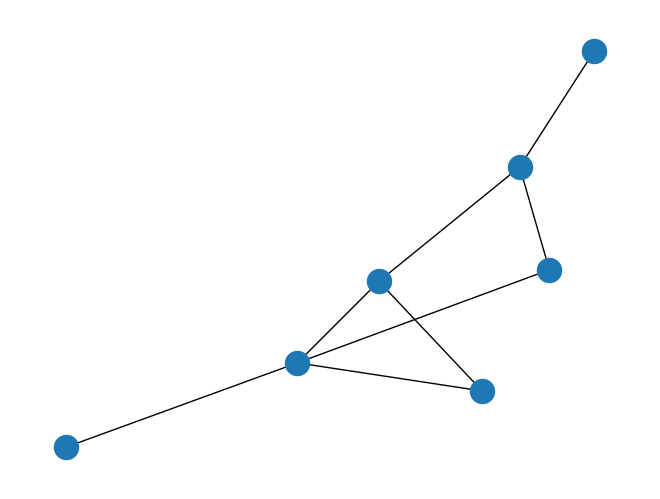

The matplotlib source for this figure:
# import numpy as np
# import networkx as nx
import matplotlib.pyplot as plt

# A = np.matrix([[1,1],[2,1]])
# G = nx.from_numpy_matrix(A)
# nx.draw(G)
# plt.show()

# import networkx as nx
# G = nx.Graph()
# G.add_nodes_from(['A', 'B', 'C', 'D'])
# G.add_edge('A', 'B')
# G.add_edge('B', 'D')
# G.add_edge('A', 'C')
# G.add_edge('C', 'D')
# nx.draw(G)
# plt.show()
import networkx as nx

G=nx.Graph()
G.add_node("a")
G.add_nodes_from(["b","c"])

G.add_edge(1,2)
edge = ("d", "e")
G.add_edge(*edge)
edge = ("a", "b")
G.add_edge(*edge)

print("Nodes of graph: ")
print(G.nodes())
print("Edges of graph: ")
print(G.edges())

G.add_edges_from([("a","c"),("c","d"), ("a",1), (1,"d"), ("a",2)])

nx.draw(G)
plt.show() # display
